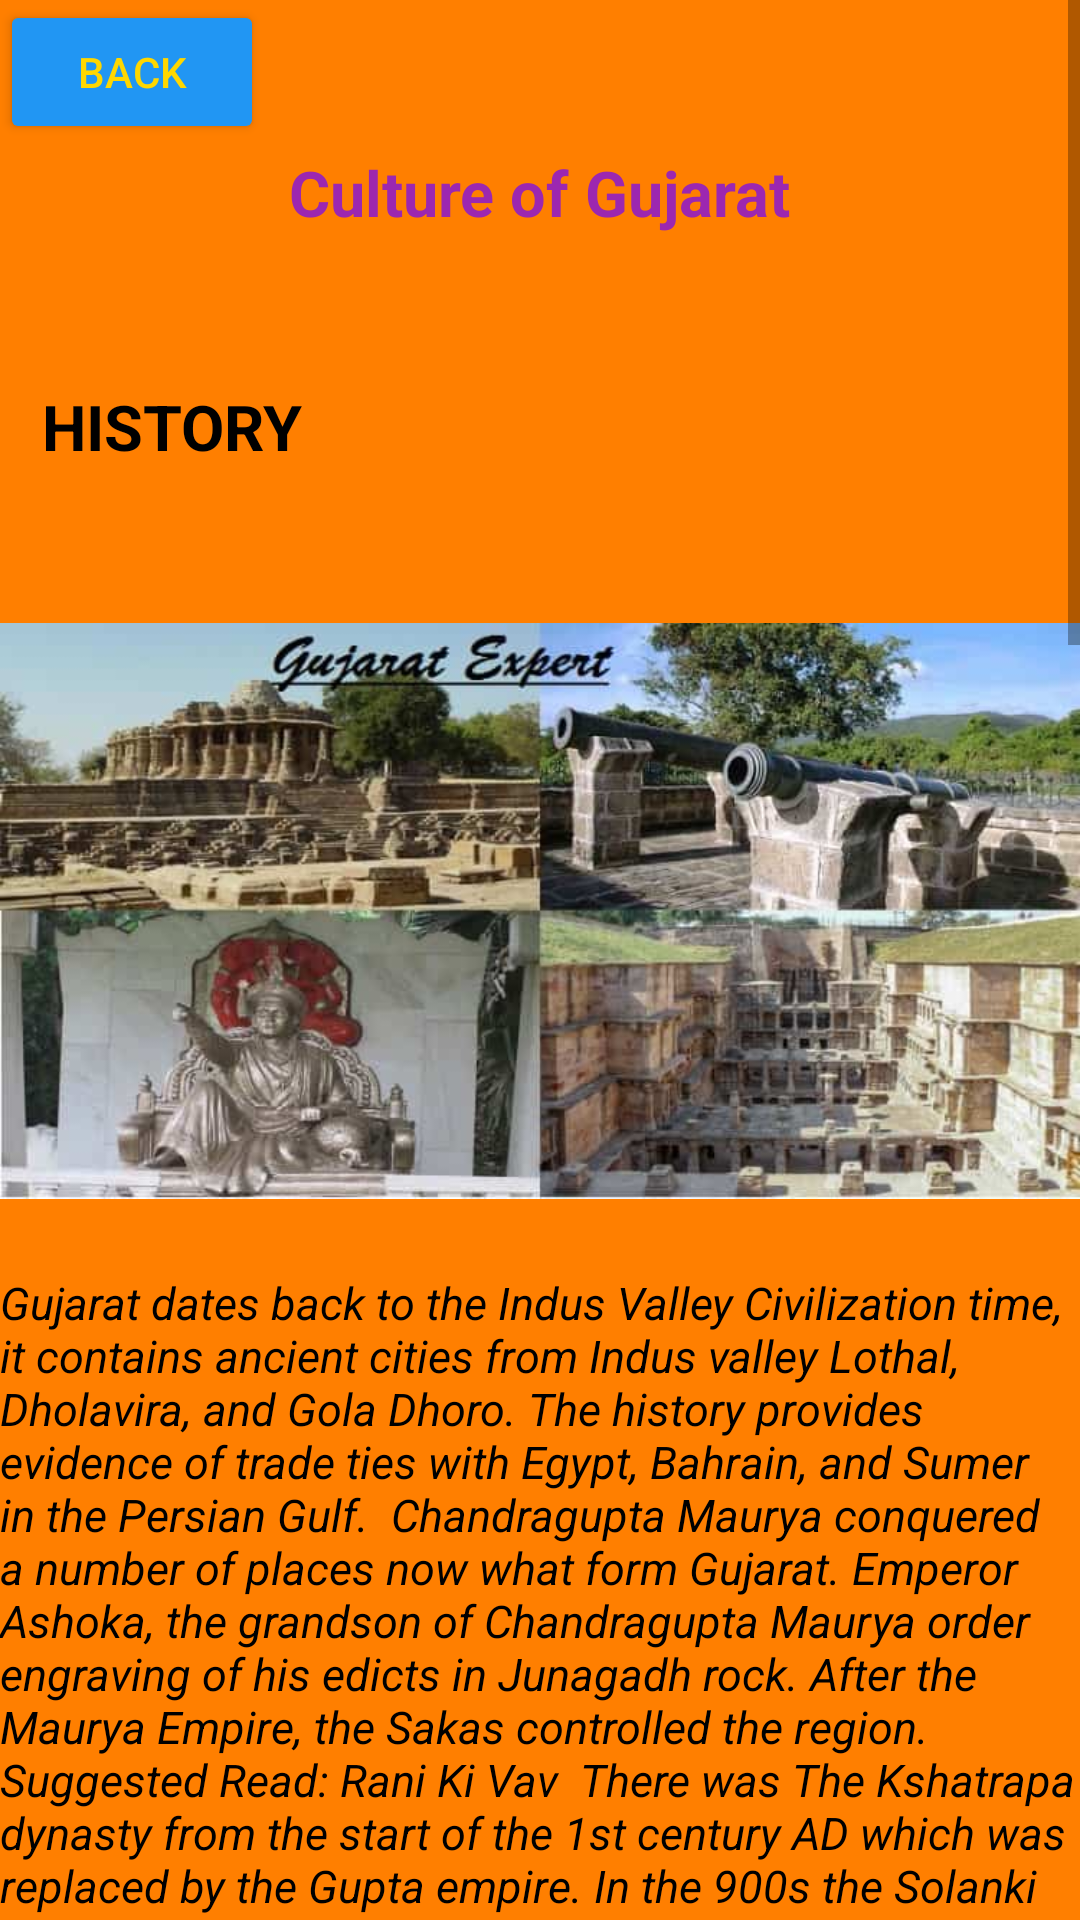

Android layout source for this screen:
<!-- AndroidManifest.xml: application theme Theme.SATRANGI -->
<!-- res/layout/gujarat_fragment.xml -->
<?xml version="1.0" encoding="utf-8"?>
<ScrollView xmlns:android="http://schemas.android.com/apk/res/android"
    xmlns:app="http://schemas.android.com/apk/res-auto"
    xmlns:tools="http://schemas.android.com/tools"
    android:layout_width="match_parent"
    android:layout_height="match_parent"
    tools:context=".gujarat"
    android:background="#FF7F00">

    <androidx.constraintlayout.widget.ConstraintLayout
        android:layout_width="match_parent"
        android:layout_height="wrap_content">

        <TextView
            android:id="@+id/textView53"
            android:layout_width="wrap_content"
            android:layout_height="wrap_content"
            android:padding="50dp"
            android:text="Culture of Gujarat"
            android:textColor="#9C27B0"
            android:textSize="21sp"
            android:textStyle="bold"
            app:layout_constraintEnd_toEndOf="parent"
            app:layout_constraintStart_toStartOf="parent"
            app:layout_constraintTop_toTopOf="parent" />

        <TextView
            android:id="@+id/textView54"
            android:layout_width="wrap_content"
            android:layout_height="61dp"
            android:layout_marginTop="128dp"
            android:text="HISTORY"
            android:textColor="@color/black"
            android:textSize="21sp"
            android:textStyle="bold"
            app:layout_constraintEnd_toEndOf="parent"
            app:layout_constraintHorizontal_bias="0.051"
            app:layout_constraintStart_toStartOf="parent"
            app:layout_constraintTop_toTopOf="@+id/textView53" />

        <ImageView
            android:id="@+id/imageView25"
            android:layout_width="0dp"
            android:layout_height="215dp"
            android:layout_marginTop="196dp"
            android:src="@drawable/gujarat_0"
            app:layout_constraintEnd_toEndOf="parent"
            app:layout_constraintHorizontal_bias="0.116"
            app:layout_constraintStart_toStartOf="parent"
            app:layout_constraintTop_toTopOf="parent" />

        <TextView
            android:id="@+id/textView55"
            android:layout_width="0dp"
            android:layout_height="wrap_content"
            android:layout_marginTop="424dp"
            android:text="Gujarat dates back to the Indus Valley Civilization time, it contains ancient cities from Indus valley Lothal, Dholavira, and Gola Dhoro. The history provides evidence of trade ties with Egypt, Bahrain, and Sumer in the Persian Gulf.

Chandragupta Maurya conquered a number of places now what form Gujarat. Emperor Ashoka, the grandson of Chandragupta Maurya order engraving of his edicts in Junagadh rock. After the Maurya Empire, the Sakas controlled the region.

Suggested Read: Rani Ki Vav

There was The Kshatrapa dynasty from the start of the 1st century AD which was replaced by the Gupta empire. In the 900s the Solanki Dynasty came into power which made Gujarat reached its much greater extent.

Then came the Muslim Ruler Mahmud of Ghazni who invaded Gujarat, later Mughal emperor Akbar conquered it which was later acquired by Chhatrapati Shivaji.

During the Independence movement, Gujarat became a place of revolts as many freedom fighters like Mohandas Karamchand Gandhi hailed from Gujarat."
            android:textColor="@color/black"
            android:textSize="15sp"
            android:textStyle="italic"
            app:layout_constraintEnd_toEndOf="parent"
            app:layout_constraintHorizontal_bias="0.051"
            app:layout_constraintStart_toStartOf="parent"
            app:layout_constraintTop_toTopOf="parent" />

        <TextView
            android:id="@+id/textView56"
            android:layout_width="wrap_content"
            android:layout_height="200dp"
            android:layout_marginTop="50dp"
            android:text="CULTURE"
            android:textColor="@color/black"
            android:textSize="20sp"
            android:textStyle="bold"
            app:layout_constraintEnd_toEndOf="parent"
            app:layout_constraintHorizontal_bias="0.007"
            app:layout_constraintStart_toStartOf="parent"
            app:layout_constraintTop_toBottomOf="@+id/textView55" />

        <ImageView
            android:id="@+id/imageView26"
            android:layout_width="wrap_content"
            android:layout_height="218dp"
            android:layout_marginTop="100dp"
            android:src="@drawable/gujarat_1"
            app:layout_constraintEnd_toEndOf="parent"
            app:layout_constraintHorizontal_bias="0.0"
            app:layout_constraintStart_toStartOf="parent"
            app:layout_constraintTop_toBottomOf="@+id/textView55" />

        <TextView
            android:id="@+id/textView57"
            android:layout_width="0dp"
            android:layout_height="wrap_content"
            android:layout_marginTop="100dp"
            android:text="Gujarat carries its own culture and tradition which is clearly visible in day to day activities of people. Fairs and festivals of Gujarat are very popular and there are about 1000 festivals celebrated in Gujarat.

Gujarat has its own wedding tradition too, their marriage is performed according to Vedas which consists of prayers, invocations, and vows recited in Sanskrit. The wedding ceremony takes place in mandap and the four pillars which surround the mandap are the parents of the bride and the groom.

The ceremony is performed before a sacred fire, or agniaa, which is the eternal witness of the marriage, and all vows are taken."
            android:textColor="@color/black"
            android:textStyle="italic"
            app:layout_constraintEnd_toEndOf="parent"
            app:layout_constraintHorizontal_bias="0.007"
            app:layout_constraintStart_toStartOf="parent"
            app:layout_constraintTop_toBottomOf="@+id/imageView26" />

        <TextView
            android:id="@+id/textView58"
            android:layout_width="wrap_content"
            android:layout_height="44dp"
            android:layout_marginTop="50dp"
            android:text="CUISINES"
            android:textColor="@color/black"
            android:textSize="23sp"
            android:textStyle="bold"
            app:layout_constraintEnd_toEndOf="parent"
            app:layout_constraintHorizontal_bias="0.0"
            app:layout_constraintStart_toStartOf="parent"
            app:layout_constraintTop_toBottomOf="@+id/textView57" />

        <ImageView
            android:id="@+id/imageView27"
            android:layout_width="0dp"
            android:layout_height="289dp"
            android:layout_marginTop="100dp"
            android:src="@drawable/gujarat_2"
            app:layout_constraintEnd_toEndOf="parent"
            app:layout_constraintStart_toStartOf="parent"
            app:layout_constraintTop_toBottomOf="@+id/textView57" />

        <TextView
            android:id="@+id/textView59"
            android:layout_width="0dp"
            android:layout_height="wrap_content"
            android:layout_marginTop="50dp"
            android:text="Gujarati cuisines are one of the healthiest cuisines in India and are primarily vegetarian. A Gujarati thali consists of roti, dal, rice, and sabzi with Indian pickle. Gujarati dishes are dhokla, pathra, samosa, Khaman while sweet dishes are mohanthal, jalebi, doodh pak."
            android:textColor="@color/black"
            android:textStyle="italic"
            app:layout_constraintEnd_toEndOf="parent"
            app:layout_constraintHorizontal_bias="0.0"
            app:layout_constraintStart_toStartOf="parent"
            app:layout_constraintTop_toBottomOf="@+id/imageView27" />

        <Button
            android:id="@+id/button97"
            android:layout_width="wrap_content"
            android:layout_height="wrap_content"
            android:text="BACK"
            android:backgroundTint="#2196F3"
            app:layout_constraintStart_toStartOf="parent"
            app:layout_constraintTop_toTopOf="parent" />
    </androidx.constraintlayout.widget.ConstraintLayout>
</ScrollView>
<!-- resources referenced by this layout -->
<resources>
  <!-- drawable gujarat_0: jpg bitmap (drawable, 37492 bytes) -->
  <!-- drawable gujarat_1: png bitmap (drawable, 524816 bytes) -->
  <!-- drawable gujarat_2: jpg bitmap (drawable, 70067 bytes) -->
  <style name="Theme.SATRANGI" parent="Theme.MaterialComponents.DayNight.DarkActionBar">
          
          <item name="colorPrimary">#FF9800</item>
          <item name="android:textColorPrimary">#FFD700</item>
          <item name="colorPrimaryVariant">@color/purple_700</item>
          <item name="colorOnPrimary">#FFFFFF</item>
          
          <item name="colorSecondary">@color/teal_200</item>
          <item name="colorSecondaryVariant">@color/teal_700</item>
          <item name="colorOnSecondary">@color/black</item>
          
          <item name="android:statusBarColor" tools:targetApi="l">?attr/colorPrimaryVariant</item>
          
      </style>
  <!-- not gathered from this repository: default colours our renderer supplied (Android Studio template values) -->
  <color name="purple_700">#FF3700B3</color>
  <color name="teal_200">#FF03DAC5</color>
  <color name="teal_700">#FF018786</color>
  <color name="black">#FF000000</color>
</resources>
